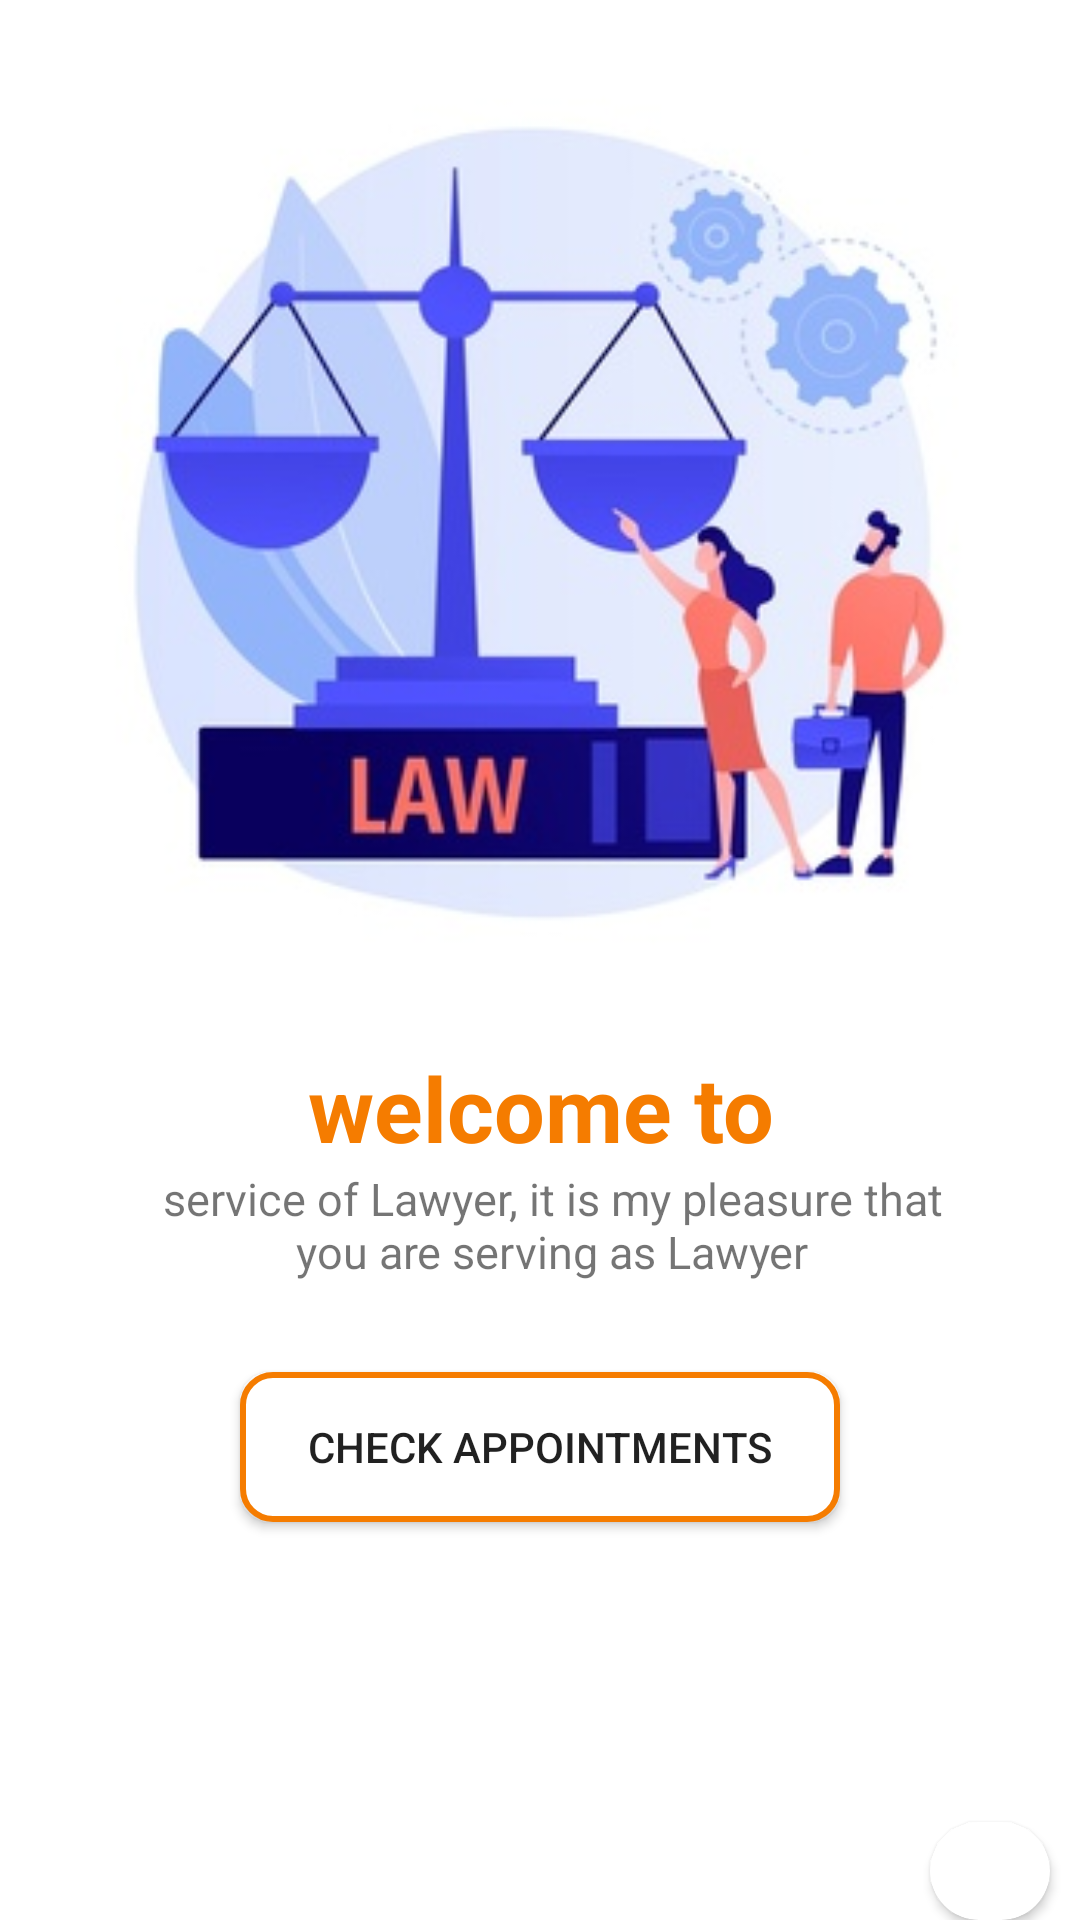

The Android layout XML behind this screen, and the referenced resources:
<!-- AndroidManifest.xml: application theme Theme.AdminApp -->
<!-- res/layout/activity_lawyer_home.xml -->
<?xml version="1.0" encoding="utf-8"?>
<RelativeLayout xmlns:android="http://schemas.android.com/apk/res/android"
    xmlns:app="http://schemas.android.com/apk/res-auto"
    xmlns:tools="http://schemas.android.com/tools"
    android:layout_width="match_parent"
    android:layout_height="match_parent"
    android:id="@+id/lawyer_container"
    android:background="#fff"
    tools:context=".lawyer_home">
    <TextView
        android:layout_width="match_parent"
        android:layout_height="wrap_content"
        android:textColor="#f57c00"
        android:id="@+id/wel"
        android:textStyle="bold"
        android:text="welcome to"
        android:layout_below="@+id/img"
        android:layout_marginTop="0dp"
        android:textSize="30dp"
        android:gravity="center"></TextView>
    <TextView
        android:layout_width="268dp"
        android:layout_height="wrap_content"
        android:textSize="15dp"
        android:id="@+id/text"
        android:layout_below="@+id/wel"
        android:layout_marginLeft="50dp"
        android:gravity="center_horizontal"
        android:text="service of Lawyer, it is my pleasure that you are serving as Lawyer"></TextView>
    <ImageView
        android:layout_width="match_parent"
        android:layout_height="349dp"
        android:id="@+id/img"
        android:src="@drawable/law"></ImageView>
    <Button
        android:layout_width="200dp"
        android:layout_height="50dp"
        android:id="@+id/btn_app2"
        android:text="check appointments"
        android:background="@drawable/button2"
        android:layout_below="@+id/text"
        android:layout_marginLeft="80dp"
        android:layout_marginTop="30dp"
        ></Button>
    <androidx.cardview.widget.CardView
        android:layout_width="40dp"
        android:layout_height="40dp"
        android:layout_marginLeft="310dp"
        app:cardCornerRadius="40dp"
        android:layout_below="@id/btn_app2"
        android:layout_marginTop="100dp">
        <ImageView
            android:layout_width="20dp"
            android:layout_height="20dp"
            android:layout_marginTop="2dp"
            android:id="@+id/logout"
            android:src="@drawable/exit"
            android:layout_gravity="center"></ImageView>
    </androidx.cardview.widget.CardView>
</RelativeLayout>
<!-- resources referenced by this layout -->
<resources>
  <!-- drawable button2 (drawable) -->
  <?xml version="1.0" encoding="utf-8"?>
  <shape android:shape="rectangle" xmlns:android="http://schemas.android.com/apk/res/android">
      <solid android:color="#ffff"/>
      <stroke android:color="#F57C00"
          android:width="2dp"
          />
      <corners android:radius="10dp"/>
  
  </shape>
  <!-- drawable law: jpg bitmap (drawable-v24, 24015 bytes) -->
  <style name="Theme.AdminApp" parent="Theme.AppCompat.Light.NoActionBar">
  
          
      <item name="colorPrimary">@color/colorPrimary</item>
      <item name="colorPrimaryDark">@color/colorPrimaryDark</item>
      <item name="colorAccent">@color/colorAccent</item>
      </style>
  <color name="colorPrimary">#FF673AB7</color>
  <color name="colorPrimaryDark">#FF673AB7</color>
  <color name="colorAccent">#FF673AB7</color>
</resources>
